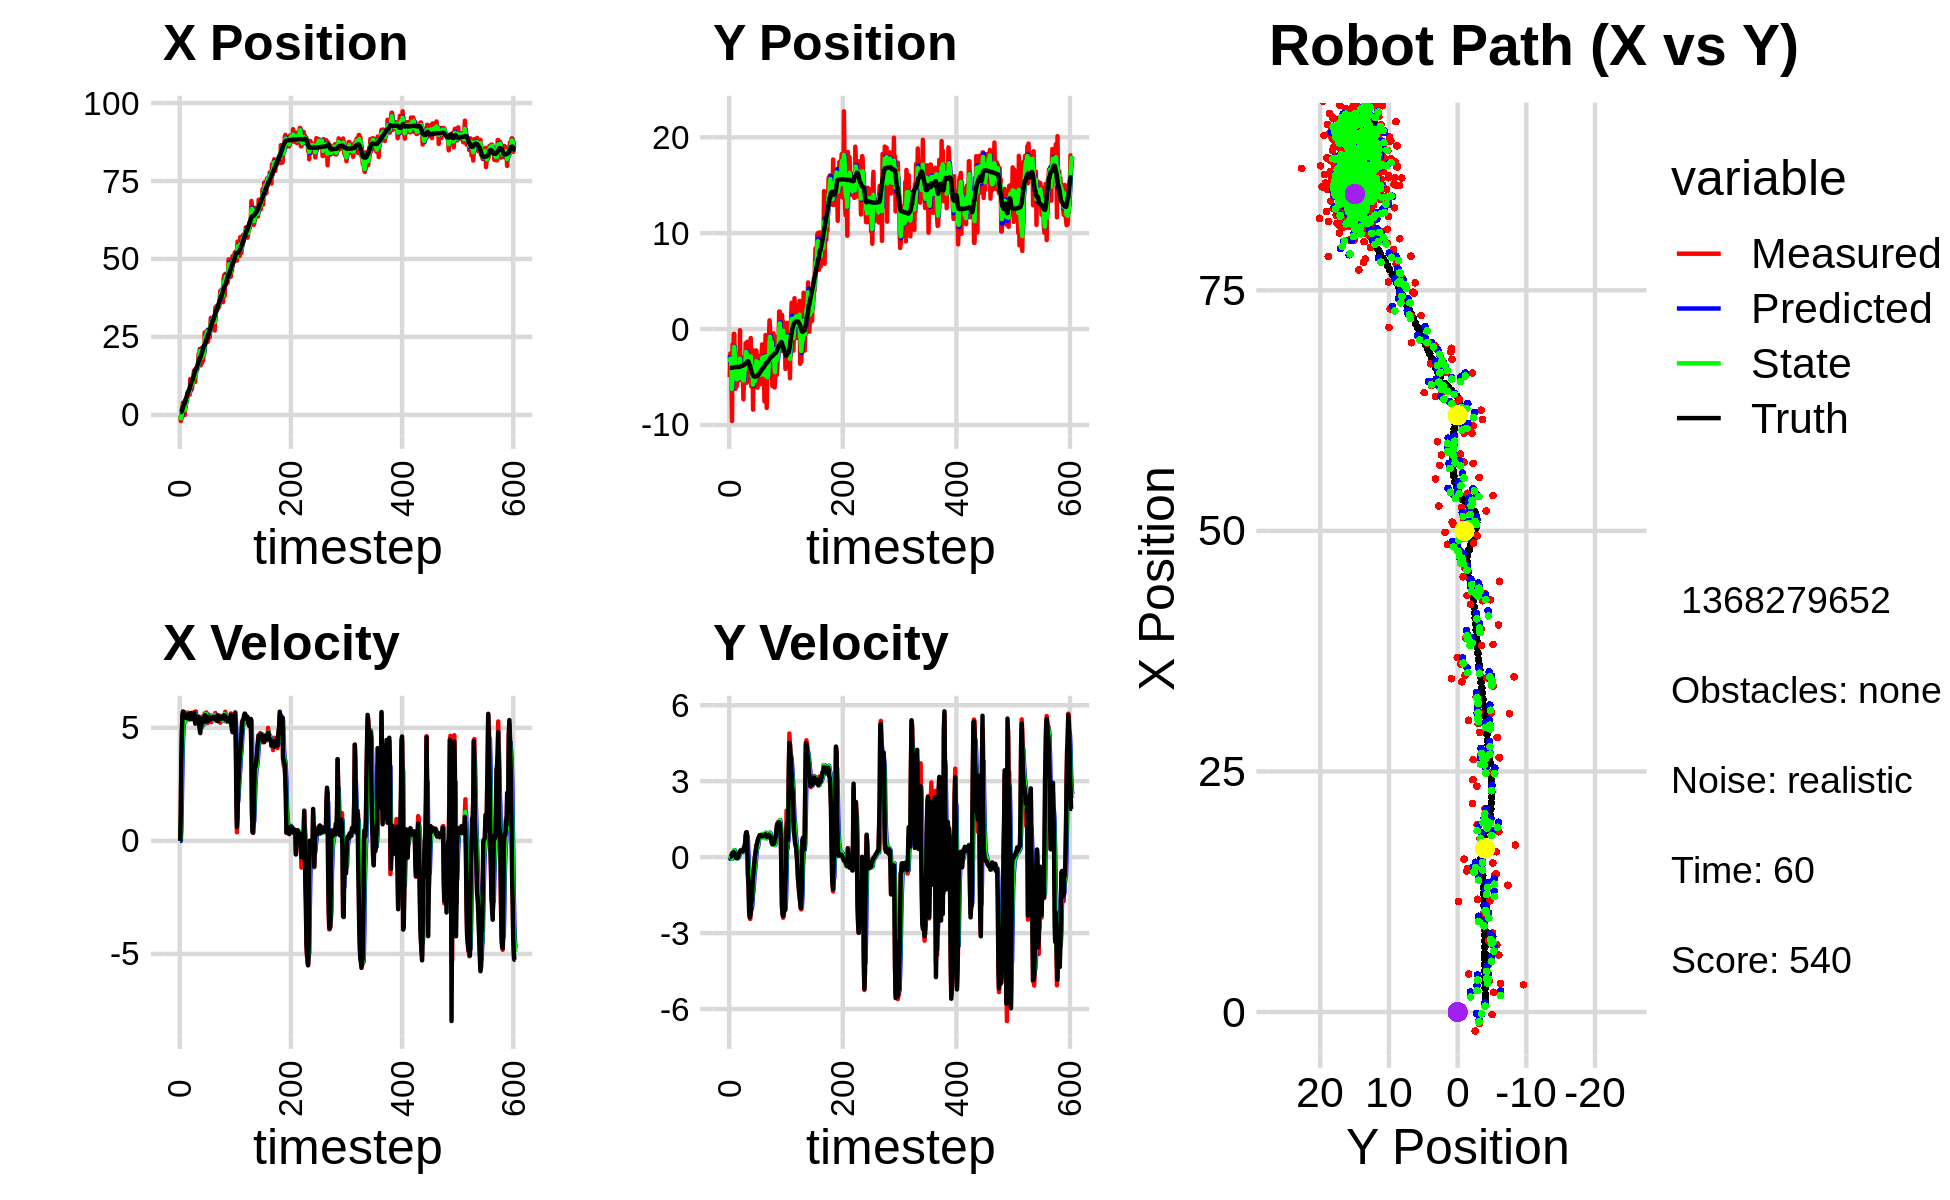

Data behind this chart, as committed beside it:
-2.617354988529866922e-01, -5.018282413360467764e+00, 0.000000000000000000e+00, 0.000000000000000000e+00, 0.000000000000000000e+00, 0.000000000000000000e+00, 0.000000000000000000e+00, 0.000000000000000000e+00, -1.656159793520245449e-01, -2.747676229336290188e+00, 0.000000000000000000e+00, 0.000000000000000000e+00, 8.667748566422472933e-01, -4.050670623398027637e+00, 0.000000000000000000e+00, 0.000000000000000000e+00, 0.000000000000000000e+00, -3.509557063807733357e-05
-2.617354988529866922e-01, -5.018282413360467764e+00, 0.000000000000000000e+00, -0.000000000000000000e+00, -1.656159793520245449e-01, -2.747676229336290188e+00, 0.000000000000000000e+00, 0.000000000000000000e+00, -1.921424072561622731e-01, -3.487831301175945420e+00, -2.947570673308900872e-03, -6.721268154047180254e-02, 8.667748566422472933e-01, -4.050670623398027637e+00, 0.000000000000000000e+00, 0.000000000000000000e+00, 0.000000000000000000e+00, 2.171129381167702377e-05
-1.971369684215387386e+00, -2.552254558247391891e+00, 1.192999915267599187e+00, 3.229960143488366624e-04, -1.924371643234931706e-01, -3.494552569329992586e+00, -2.947570673308900872e-03, -6.721268154047180254e-02, -1.025726268102407079e+00, -3.087907975594097909e+00, 5.530269838266036464e-01, -9.815496345306623516e-03, 8.667748566422472933e-01, -4.050670623398027637e+00, 1.199999999999999956e+00, 0.000000000000000000e+00, 1.200000047683715820e+00, -2.707426901906728745e-04
-1.176877916445839611e+00, -3.187404256488565846e+00, 3.516988679184426925e+00, 8.907791335924709897e-03, -9.704235697197467481e-01, -3.088889525228628585e+00, 5.530269838266036464e-01, -9.815496345306623516e-03, -1.042780102823414046e+00, -3.127371427291795403e+00, 1.916353983359376123e+00, -2.988496375022539273e-03, 9.279397126123558603e-01, -4.050667564322396608e+00, 3.600000000000000089e+00, 1.499999999999999944e-02, 3.599999904632568359e+00, -2.532783895730972290e-03
2.061737656196446444e+00, -5.232891785339701229e+00, 4.881361636739631749e+00, 7.894474898910980309e-02, -8.511447044874764778e-01, -3.127670276929297444e+00, 1.916353983359376123e+00, -2.988496375022539273e-03, 6.021547584091526684e-01, -3.987908392332404794e+00, 3.468734535581842415e+00, -1.398438777484307775e-02, 1.259688674970583566e+00, -4.049636946990319508e+00, 4.799999999999999822e+00, 5.399999999999999939e-02, 4.800000190734863281e+00, -1.617128029465675354e-02
2.833772301606103383e+00, -9.590653325586448119e+00, 5.540275390873309114e+00, 8.960115693357403877e-02, 9.490282119673369987e-01, -3.989306831109888929e+00, 3.468734535581842415e+00, -1.398438777484307775e-02, 1.736056127462696885e+00, -6.246648646238679881e+00, 4.456636536927029546e+00, -6.635997801116164108e-02, 1.848365127983117473e+00, -4.040640736108970010e+00, 5.589999999999999858e+00, 1.370000000000000107e-01, 5.591000080108642578e+00, -1.617128029465675354e-02
3.950651347572729399e+00, -1.594639788627327137e+00, 5.634809194107161190e+00, 1.571473580978896556e-01, 2.181719781155400106e+00, -6.253284644039796447e+00, 4.456636536927029546e+00, -6.635997801116164108e-02, 3.009542979937850582e+00, -4.356312978908262856e+00, 5.086873830487404824e+00, 1.625762251779006295e-01, 2.496337234441674990e+00, -4.023398886503358085e+00, 5.725999999999999979e+00, 1.670000000000000095e-01, 5.729000091552734375e+00, -2.788144722580909729e-02
3.243082195087960251e+00, -4.607114547460200882e+00, 5.527855681824529022e+00, 1.539931212771019353e-01, 3.518230362986590976e+00, -4.340055356390473129e+00, 5.086873830487404824e+00, 1.625762251779006295e-01, 3.405109717150233806e+00, -4.448406857576498119e+00, 5.287498451922800768e+00, 1.535356195166360793e-01, 3.039325058144638270e+00, -4.007920318371825275e+00, 5.573999999999999844e+00, 1.539999999999999980e-01, 5.576000213623046875e+00, -2.785045653581619263e-02
-2.499049944244106231e-02, -4.924367456045122271e-01, 5.549601023820597945e+00, 1.942605977731295119e-01, 3.933859562342513883e+00, -4.433053295624834078e+00, 5.287498451922800768e+00, 1.535356195166360793e-01, 2.216129311809609703e+00, -2.834948246047930276e+00, 5.317062118457070774e+00, 2.687145541072526456e-01, 3.673060715263746889e+00, -3.986989120032831124e+00, 5.459999999999999964e+00, 2.000000000000000111e-01, 5.462999820709228516e+00, -3.499013930559158325e-02
-2.499049944244106231e-02, -4.924367456045122271e-01, 5.269049010897551177e+00, 1.763655045816622802e-01, 2.747835523655316692e+00, -2.808076790637204834e+00, 5.317062118457070774e+00, 2.687145541072526456e-01, 1.562613145536334347e+00, -1.871645150460858886e+00, 5.247323170613274357e+00, 2.698258948994785023e-01, 3.673060715263746889e+00, -3.986989120032831124e+00, 5.480999999999999872e+00, 1.620000000000000051e-01, 5.482999801635742188e+00, -3.345948830246925354e-02
4.881526231764975243e+00, -4.426489734224323236e+00, 5.685862620544853030e+00, 1.137231757709047247e-01, 2.087345462597661960e+00, -1.844662560970911080e+00, 5.247323170613274357e+00, 2.698258948994785023e-01, 3.313004487312022572e+00, -2.894275374659465605e+00, 5.531178873176552990e+00, 1.308435132298637338e-01, 4.301642715267574246e+00, -3.965869421039347920e+00, 5.509999999999999787e+00, 1.229999999999999982e-01, 5.511000156402587891e+00, -1.999837532639503479e-02
2.972470819588332702e+00, -6.243588336675983896e+00, 5.519973705940403264e+00, 1.703159285781078933e-02, 3.866122374629677783e+00, -2.881191023336479251e+00, 5.531178873176552990e+00, 1.308435132298637338e-01, 3.482591906416554917e+00, -4.247049032095180365e+00, 5.509957188338135303e+00, 9.648256240362210190e-03, 4.934005081106357160e+00, -3.952683577038450302e+00, 5.544999999999999929e+00, 3.200000000000000067e-02, 5.545000076293945312e+00, -3.085438394919037819e-03
4.487357556593289054e+00, -4.221502983563211409e+00, 5.482929646969875392e+00, -2.773645825229055853e-02, 4.033587625250368625e+00, -4.246084206471143929e+00, 5.509957188338135303e+00, 9.648256240362210190e-03, 4.229094479061904721e+00, -4.236972537288978380e+00, 5.507453432664428661e+00, -8.450731921548888803e-03, 5.569022476333340244e+00, -3.949871683517518495e+00, 5.439000000000000057e+00, -2.800000000000000058e-02, 5.439000129699707031e+00, 5.058649927377700806e-03
5.927362724531207938e+00, -5.999156089422111648e+00, 5.474929852324922130e+00, -2.769598974649470705e-02, 4.779839822328347587e+00, -4.237817610481132924e+00, 5.507453432664428661e+00, -8.450731921548888803e-03, 5.272542644236557052e+00, -4.952359514277659969e+00, 5.513366403247221825e+00, -5.338006327692774999e-02, 6.089236557372270653e+00, -3.952341647695137183e+00, 5.432000000000000384e+00, -2.400000000000000050e-02, 5.432000160217285156e+00, 5.058649927377700806e-03
6.984570234989841531e+00, -5.700823770660899292e+00, 5.523979068805813242e+00, -1.526767059533024572e-02, 5.823879284561279235e+00, -4.957697520605353070e+00, 5.513366403247221825e+00, -5.338006327692774999e-02, 6.325486894120961878e+00, -5.257893514140772773e+00, 5.545443457690137912e+00, -5.133589565110582842e-02, 6.719407379639815936e+00, -3.954272852234582025e+00, 5.596000000000000085e+00, -1.299999999999999940e-02, 5.596000194549560547e+00, 2.763882977887988091e-03
7.394818592831593485e+00, -4.499921412268070853e+00, 5.672930023275219114e+00, -2.814870521170256129e-02, 6.880031239889975225e+00, -5.263027103705883114e+00, 5.545443457690137912e+00, -5.133589565110582842e-02, 7.104028538283006178e+00, -4.953098227679447518e+00, 5.615365116658494138e+00, -2.447164138757918286e-02, 7.356385528986722377e+00, -3.956959337888907413e+00, 5.491999999999999993e+00, -2.000000000000000042e-02, 5.492000102996826172e+00, 4.961893428117036819e-03
7.394818592831593485e+00, -4.499921412268070853e+00, 5.593960716603218586e+00, 2.092760526268866092e-02, 7.665565049948855680e+00, -4.955545391818205303e+00, 5.615365116658494138e+00, -2.447164138757918286e-02, 7.548186214071418654e+00, -4.769930688211145409e+00, 5.598774277661566323e+00, 8.262896336750192444e-03, 7.356385528986722377e+00, -3.956959337888907413e+00, 5.604000000000000092e+00, 2.000000000000000042e-02, 5.604000091552734375e+00, -3.741089487448334694e-03
6.452925264351159207e+00, -5.324440167210809705e+00, 5.374408041262684677e+00, 1.308182965571633438e-01, 8.108063641837574664e+00, -4.769104398577470150e+00, 5.598774277661566323e+00, 8.262896336750192444e-03, 7.390699330156516922e+00, -4.991283706557280375e+00, 5.460578776235550436e+00, 5.597764318083127411e-02, 7.996075927764842994e+00, -3.955138848853667177e+00, 5.415000000000000036e+00, 1.330000000000000071e-01, 5.416999816894531250e+00, -2.433616295456886292e-02
6.452925264351159207e+00, -5.324440167210809705e+00, 5.422644603461720614e+00, 1.907951463151695282e-01, 7.936757207780072321e+00, -4.985685942239197033e+00, 5.460578776235550436e+00, 5.597764318083127411e-02, 7.295817641298038225e+00, -5.119877527398508654e+00, 5.408869233659092224e+00, 1.150189328075299638e-01, 8.517852127172014676e+00, -3.944068478584218607e+00, 5.538000000000000256e+00, 1.950000000000000067e-01, 5.541999816894531250e+00, -3.517038002610206604e-02
1.147854024131929229e+01, -1.149408239517312191e-01, 5.449627856721549257e+00, 1.917445490753064696e-01, 7.836704564663947714e+00, -5.108375634117755304e+00, 5.408869233659092224e+00, 1.150189328075299638e-01, 9.406543574638073224e+00, -3.082334641240521034e+00, 5.499749071612981766e+00, 2.569171567062452088e-01, 9.151782333698662342e+00, -3.923069418974388434e+00, 5.376999999999999780e+00, 2.020000000000000129e-01, 5.381000041961669922e+00, -3.517038002610206604e-02
7.614074289169294296e+00, -4.983030485017963862e+00, 5.508628323787967851e+00, 2.195065296147685752e-01, 9.956518481799371045e+00, -3.056642925569896363e+00, 5.499749071612981766e+00, 2.569171567062452088e-01, 8.946681134580295236e+00, -3.838012284279959996e+00, 5.452165382551697803e+00, 1.958336057903641847e-01, 9.774243652657446546e+00, -3.898951696459695970e+00, 5.650000000000000355e+00, 2.469999999999999973e-01, 5.655000209808349609e+00, -3.982669487595558167e-02
1.154269057467268134e+01, -4.674618812265426193e+00, 5.662984138090106256e+00, 2.819778659987489666e-01, 9.491897672835465372e+00, -3.818428923700923683e+00, 5.452165382551697803e+00, 1.958336057903641847e-01, 1.038025575596127048e+01, -4.163432522239579825e+00, 5.593207115691719800e+00, 2.196038406263999820e-01, 1.041807871989276535e+01, -3.868997068712774823e+00, 5.503000000000000114e+00, 2.650000000000000133e-01, 5.508999824523925781e+00, -4.975206777453422546e-02
8.215093433237957044e+00, -5.088068322852352665e+00, 5.489576008841016375e+00, 2.204331691971796459e-01, 1.093957646753044166e+01, -4.141472138176939488e+00, 5.593207115691719800e+00, 2.196038406263999820e-01, 9.762655194131953706e+00, -4.525003427079024476e+00, 5.483306945179594827e+00, 1.991716149083025966e-01, 1.104422312919442817e+01, -3.841267662270639871e+00, 5.402999999999999581e+00, 2.190000000000000002e-01, 5.407999992370605469e+00, -4.013330116868019104e-02
1.021157056064445712e+01, -3.767638453864384118e+00, 5.386407614192897597e+00, 2.224675094058886082e-01, 1.031098588864991328e+01, -4.505086265588194472e+00, 5.483306945179594827e+00, 1.991716149083025966e-01, 1.026598658998203639e+01, -4.205616458012591430e+00, 5.435153087753265666e+00, 2.261505867977334494e-01, 1.104422312919442817e+01, -3.841267662270639871e+00, 5.621000000000000441e+00, 2.330000000000000127e-01, 5.625999927520751953e+00, -4.127818718552589417e-02
1.021157056064445712e+01, -3.767638453864384118e+00, 5.460456741114802171e+00, 2.227977697365469967e-01, 1.080950189875736278e+01, -4.183001399332818337e+00, 5.435153087753265666e+00, 2.261505867977334494e-01, 1.055233784488052784e+01, -4.014771673800796137e+00, 5.434379651233024688e+00, 2.336084593638300122e-01, 1.168181353757376328e+01, -3.815306366604722665e+00, 5.419999999999999929e+00, 2.280000000000000082e-01, 5.425000190734863281e+00, -4.077941924333572388e-02
1.317433744633429527e+01, -7.325534479788069930e+00, 5.487488588122070965e+00, 3.057498006599565499e-01, 1.109577581000383084e+01, -3.991410827864413147e+00, 5.434379651233024688e+00, 2.336084593638300122e-01, 1.199291833859671996e+01, -5.341102396188135870e+00, 5.501846469741998646e+00, 1.977259388668603790e-01, 1.230801898232372693e+01, -3.789560691773955714e+00, 5.407000000000000028e+00, 2.680000000000000160e-01, 5.414000034332275391e+00, -5.566006898880004883e-02
1.425882559965423724e+01, -5.394194172510779595e+00, 5.696165036627069966e+00, 3.173767555972178411e-01, 1.254310298557092018e+01, -5.321329802301449696e+00, 5.501846469741998646e+00, 1.977259388668603790e-01, 1.328699405997597438e+01, -5.348101180103196128e+00, 5.632674471251386095e+00, 2.548654556753878753e-01, 1.293377810663898586e+01, -3.755301283366887510e+00, 5.665000000000000036e+00, 3.840000000000000080e-01, 5.677999973297119141e+00, -6.889180839061737061e-02
1.171429008212761502e+01, -2.876352654521238783e+00, 5.455029280329507735e+00, 3.764024993935855545e-01, 1.385026150710111281e+01, -5.322614634535657530e+00, 5.632674471251386095e+00, 2.548654556753878753e-01, 1.292550634942582732e+01, -4.328241578859568506e+00, 5.504241094415140978e+00, 3.663842034144383364e-01, 1.357425624077217385e+01, -3.711273715918693927e+00, 5.381000000000000227e+00, 4.380000000000000004e-01, 5.399000167846679688e+00, -6.889180839061737061e-02
1.057294279317815366e+01, -4.035438941045099703e+00, 5.221450539543236680e+00, 4.637017823152932983e-01, 1.347593045886734231e+01, -4.291603158518124239e+00, 5.504241094415140978e+00, 3.663842034144383364e-01, 1.221838813449894801e+01, -4.185551951906651524e+00, 5.305583022672800908e+00, 4.196963699886476218e-01, 1.417979937789613665e+01, -3.654941932913402969e+00, 5.179999999999999716e+00, 5.420000000000000373e-01, 5.209000110626220703e+00, -8.857471495866775513e-02
1.491551307559609718e+01, -1.471433000697128568e+00, 5.731301526913119559e+00, 8.152939378545805971e-01, 1.274894643676622863e+01, -4.143582314907786390e+00, 5.305583022672800908e+00, 4.196963699886476218e-01, 1.369254248078955172e+01, -3.051226629393987366e+00, 5.553562498569856842e+00, 6.699250125847615589e-01, 1.479980975381086239e+01, -3.564821080849483792e+00, 5.512999999999999901e+00, 8.709999999999999964e-01, 5.580999851226806641e+00, -1.413047909736633301e-01
1.491551307559609718e+01, -1.471433000697128568e+00, 5.427102645777401868e+00, 9.521866384663300042e-01, 1.424789873064653811e+01, -2.984234128135511366e+00, 5.553562498569856842e+00, 6.699250125847615589e-01, 1.453280506014241347e+01, -2.364662677111014411e+00, 5.506916584424766725e+00, 8.411724735387734464e-01, 1.479980975381086239e+01, -3.564821080849483792e+00, 5.391000000000000014e+00, 9.779999999999999805e-01, 5.479000091552734375e+00, -1.736825257539749146e-01
1.435413140057549342e+01, -5.594649003558068046e+00, 5.397403389570754939e+00, 9.875249488811211895e-01, 1.508349671858488961e+01, -2.280545429757137033e+00, 5.506916584424766725e+00, 8.411724735387734464e-01, 1.476659677608160770e+01, -3.620294407516522206e+00, 5.439487542105807094e+00, 8.415033399401269376e-01, 1.531828814707325392e+01, -3.474061892612320790e+00, 5.323999999999999844e+00, 9.769999999999999796e-01, 5.412000179290771484e+00, -1.809614300727844238e-01
1.466886144809286030e+01, -1.315682337597172680e+00, 5.298913248016489774e+00, 4.132118079736078475e-01, 1.531054553029218823e+01, -3.536144073522509590e+00, 5.439487542105807094e+00, 8.415033399401269376e-01, 1.503083960011186626e+01, -2.646247519982286356e+00, 5.358164346997159377e+00, 6.798887349375777323e-01, 1.593163043218748065e+01, -3.367627786032122206e+00, 5.419999999999999929e+00, 4.179999999999999827e-01, 5.435999870300292969e+00, -7.782299071550369263e-02
1.549299222221976713e+01, -5.112419114838325562e+00, 5.423957613404540190e+00, -6.926089075321885113e-01, 1.556665603481158300e+01, -2.578258646488528427e+00, 5.358164346997159377e+00, 6.798887349375777323e-01, 1.553639269083731200e+01, -3.637560621395961036e+00, 5.388139745378251355e+00, -4.482466929473549744e-02, 1.655295687855121400e+01, -3.333371149427085456e+00, 5.350999999999999979e+00, -6.830000000000000515e-01, 5.394999980926513672e+00, 1.270070374011993408e-01
1.947633939924708812e+01, -2.850048886021414596e+00, 5.372376405004549937e+00, -6.860222770779209611e-01, 1.607520666537513776e+01, -3.642043088325434663e+00, 5.388139745378251355e+00, -4.482466929473549744e-02, 1.754072340936183849e+01, -3.335974946741647962e+00, 5.452738883158879446e+00, -3.416594115435995782e-01, 1.717389041148288698e+01, -3.419974730937985097e+00, 5.490999999999999659e+00, -1.135999999999999899e+00, 5.606999874114990234e+00, 1.270070374011993408e-01
1.801842620957863161e+01, -3.266710446725623829e+00, 5.403393121087397333e+00, -1.657843846207478489e+00, 1.808599729767772502e+01, -3.370140887896007964e+00, 5.452738883158879446e+00, -3.416594115435995782e-01, 1.805574974583496939e+01, -3.359092306295728747e+00, 5.427700345341463617e+00, -9.824116393133778269e-01, 1.768535548440743455e+01, -3.576436476427244493e+00, 5.163000000000000256e+00, -2.069999999999999840e+00, 5.563000202178955078e+00, 2.976976037025451660e-01
2.111762839524154245e+01, -4.000144021302554975e+00, 5.164617412536451013e+00, -2.278761015724472649e+00, 1.859851978036911646e+01, -3.457333470227066385e+00, 5.427700345341463617e+00, -9.824116393133778269e-01, 1.967836471226946671e+01, -3.707439166340960046e+00, 5.354532462944861848e+00, -1.628834622695838341e+00, 1.826298838792265045e+01, -3.833460302125849761e+00, 4.903999999999999915e+00, -2.374000000000000110e+00, 5.447999954223632812e+00, 4.155331552028656006e-01
2.111762839524154245e+01, -4.000144021302554975e+00, 4.998784313475940877e+00, -2.443410082373653314e+00, 2.021381795856395414e+01, -3.870322628610543880e+00, 5.354532462944861848e+00, -1.628834622695838341e+00, 2.059536725026562820e+01, -3.942022160087710780e+00, 5.202845477186922807e+00, -2.029666498377559414e+00, 1.826298838792265045e+01, -3.833460302125849761e+00, 4.766000000000000014e+00, -2.321000000000000174e+00, 5.302000045776367188e+00, 4.546482264995574951e-01
1.587781029918992282e+01, -9.338543688787335206e-01, 5.077670578800427492e+00, -2.247903511412876032e+00, 2.111565179798432013e+01, -4.144988809925466811e+00, 5.202845477186922807e+00, -2.029666498377559414e+00, 1.885532768836207396e+01, -2.848736822169551708e+00, 5.032011901052490188e+00, -2.066972753569420451e+00, 1.881547862275392902e+01, -4.100863007246502434e+00, 5.099000000000000199e+00, -2.194999999999999840e+00, 5.551000118255615234e+00, 4.167697727680206299e-01
1.873955571606778392e+01, -5.984156922697668968e+00, 5.060001809938095008e+00, -1.865698807744416321e+00, 1.935852887846732173e+01, -3.055434097526493531e+00, 5.032011901052490188e+00, -2.066972753569420451e+00, 1.909234036841872850e+01, -4.237668707032225868e+00, 5.032537867086814387e+00, -2.031696568844326922e+00, 1.939557963548377018e+01, -4.353644685693888405e+00, 5.078000000000000291e+00, -1.804000000000000048e+00, 5.388000011444091797e+00, 3.532492220401763916e-01
1.665850621415848920e+01, -5.608682619126785340e+00, 5.344062339335144962e+00, -1.591469790986949961e+00, 1.959559415512741154e+01, -4.440838363916658871e+00, 5.032537867086814387e+00, -2.031696568844326922e+00, 1.833666666416331026e+01, -4.903867360303345357e+00, 5.120270879199170899e+00, -1.841525332028397077e+00, 1.998108416786510588e+01, -4.565049634540515378e+00, 5.344999999999999751e+00, -1.673999999999999932e+00, 5.602000236511230469e+00, 2.894386053085327148e-01
2.168370360132437469e+01, -2.182629273278866577e+00, 5.504925471246365554e+00, -1.116461245672833780e+00, 1.884869375208322850e+01, -5.088019893506184665e+00, 5.120270879199170899e+00, -1.841525332028397077e+00, 2.007948290956523962e+01, -3.893572984810781179e+00, 5.363840427387693843e+00, -1.424476318640777839e+00, 2.049490100142729787e+01, -4.709541486241692887e+00, 5.339999999999999858e+00, -1.159999999999999920e+00, 5.465000152587890625e+00, 2.000972926616668701e-01
1.735899549665050756e+01, -8.401358590855881658e+00, 5.117806828506076933e+00, -1.037949199623435570e+00, 2.061586695230401034e+01, -4.036020616674859340e+00, 5.363840427387693843e+00, -1.424476318640777839e+00, 1.920660264385163529e+01, -5.796113371553024862e+00, 5.177029618368385044e+00, -1.329746338073384271e+00, 2.111039096083502642e+01, -4.829882608726770776e+00, 5.410000000000000142e+00, -7.419999999999999929e-01, 5.460000038146972656e+00, 2.000972926616668701e-01
1.947412139142566545e+01, -3.112141834259671391e+00, 5.131923027243953328e+00, -6.506101614404261602e-01, 1.972430560568847469e+01, -5.929088005360362956e+00, 5.177029618368385044e+00, -1.329746338073384271e+00, 1.961543997455622090e+01, -4.771573199792209508e+00, 5.150172649736731501e+00, -9.369898780039142006e-01, 2.172909098862037069e+01, -4.905751095433829256e+00, 5.370000000000000107e+00, -5.779999999999999583e-01, 5.401000022888183594e+00, 1.261043399572372437e-01
1.947412139142566545e+01, -3.112141834259671391e+00, 5.277737690261910863e+00, -4.016667959481712846e-01, 2.013045723952989263e+01, -4.865272187592601050e+00, 5.150172649736731501e+00, -9.369898780039142006e-01, 1.985042753279274308e+01, -4.142319833968557852e+00, 5.197629012001978133e+00, -6.371790172703751809e-01, 2.233654719596954052e+01, -4.949614690475668155e+00, 5.256999999999999673e+00, -3.180000000000000049e-01, 5.265999794006347656e+00, 7.595943659543991089e-02
2.644671660641690991e+01, -6.044603275007270682e+00, 5.638361839822409571e+00, -1.359200396997840010e-01, 2.037019043399294205e+01, -4.206037735695595359e+00, 5.197629012001978133e+00, -6.371790172703751809e-01, 2.299949901500459504e+01, -4.939440727844033319e+00, 5.536035607935661851e+00, -4.317587713771837143e-01, 2.233654719596954052e+01, -4.949614690475668155e+00, 5.525999999999999801e+00, -3.699999999999999817e-02, 5.526000022888183594e+00, 2.410163171589374542e-02
2.644671660641690991e+01, -6.044603275007270682e+00, 5.529239926482627077e+00, 9.169599702706675293e-02, 2.355310257579816025e+01, -4.982616604981751962e+00, 5.536035607935661851e+00, -4.317587713771837143e-01, 2.480015424969989724e+01, -5.400796795713386445e+00, 5.593626076237177003e+00, -1.986264859940047312e-01, 2.286022979021928236e+01, -4.962256954594430169e+00, 5.559000000000000163e+00, 9.299999999999999933e-02, 5.559999942779541016e+00, -1.658231392502784729e-02
2.414581960412434469e+01, -2.218657778509373735e+00, 5.480351997388146046e+00, 2.896291828894145826e-01, 2.535951685732361582e+01, -5.420659444312787123e+00, 5.593626076237177003e+00, -1.986264859940047312e-01, 2.483378607917991587e+01, -4.111571462515813735e+00, 5.513900006500787931e+00, 1.091929059236337873e-01, 2.349828845209557571e+01, -4.949728058731583502e+00, 5.395999999999999908e+00, 2.859999999999999765e-01, 5.403999805450439453e+00, -5.279952660202980042e-02
2.622509604699295238e+01, -2.269995317744643692e+00, 5.680502508512052628e+00, 4.710510337647846324e-01, 2.538517607982999635e+01, -4.100652171923450773e+00, 5.513900006500787931e+00, 1.091929059236337873e-01, 2.575094225762317635e+01, -3.350314590969383666e+00, 5.611551799312437083e+00, 3.257656176013311589e-01, 2.411870509378425353e+01, -4.915445672318599080e+00, 5.445000000000000284e+00, 4.540000000000000147e-01, 5.464000225067138672e+00, -8.273489028215408325e-02
2.686981159388748353e+01, -4.383399235142634076e+00, 5.436340664464033523e+00, 4.508041121460735212e-01, 2.631209743755442076e+01, -3.317738029209250428e+00, 5.611551799312437083e+00, 3.257656176013311589e-01, 2.654854574056057714e+01, -3.746697744228374205e+00, 5.539158302010775969e+00, 3.639122192036071124e-01, 2.474385386676972587e+01, -4.861676024319635303e+00, 5.437999999999999723e+00, 5.390000000000000346e-01, 5.465000152587890625e+00, -8.273489028215408325e-02
2.641833239777988496e+01, -6.115570233557635405e+00, 5.210714627029746637e+00, 5.809495637880919272e-01, 2.710246157076165474e+01, -3.710306522308013388e+00, 5.539158302010775969e+00, 3.639122192036071124e-01, 2.680020468247239762e+01, -4.680012464479054834e+00, 5.367089877487665639e+00, 4.181153635676641001e-01, 2.474385386676972587e+01, -4.861676024319635303e+00, 5.293999999999999595e+00, 6.420000000000000151e-01, 5.333000183105468750e+00, -1.110327988862991333e-01
2.346617418500360230e+01, -2.785826848909461084e+00, 5.597034229294700403e+00, 7.029128765950601876e-01, 2.733691367022116481e+01, -4.638200928122288680e+00, 5.367089877487665639e+00, 4.181153635676641001e-01, 2.567361881216898922e+01, -3.880837983008242453e+00, 5.396387295836833964e+00, 5.973610674965307288e-01, 2.587112361170349928e+01, -4.726698086759523854e+00, 5.434000000000000163e+00, 7.309999999999999831e-01, 5.482999801635742188e+00, -1.249325945973396301e-01
2.670559227454321416e+01, -3.368418620490052806e+00, 5.385495251668833916e+00, 7.610277952386974576e-01, 2.621325754175267164e+01, -3.821101876258589325e+00, 5.396387295836833964e+00, 5.973610674965307288e-01, 2.642522279056415613e+01, -3.633826957343452957e+00, 5.401496355349608258e+00, 6.871964271744900321e-01, 2.587112361170349928e+01, -4.726698086759523854e+00, 5.328000000000000291e+00, 7.670000000000000151e-01, 5.381999969482421875e+00, -1.403811573982238770e-01
2.670559227454321416e+01, -3.368418620490052806e+00, 5.394665950637880236e+00, 8.090756754849042220e-01, 2.696537242609911544e+01, -3.565107314626004165e+00, 5.401496355349608258e+00, 6.871964271744900321e-01, 2.685324051106336540e+01, -3.482549134058716245e+00, 5.392778146985207854e+00, 7.510437079868881316e-01, 2.648663455189877425e+01, -4.639429853778409552e+00, 5.491999999999999993e+00, 8.319999999999999618e-01, 5.554999828338623047e+00, -1.488674283027648926e-01
2.493224769807118335e+01, -5.083073095623160675e+00, 5.450613432067952679e+00, 8.724752166045306456e-01, 2.739251832576188761e+01, -3.407444763260027543e+00, 5.392778146985207854e+00, 7.510437079868881316e-01, 2.633336822769663144e+01, -4.083686221990296517e+00, 5.368896958309286482e+00, 7.742470637330077787e-01, 2.711435729267622818e+01, -4.544461743681698529e+00, 5.408000000000000362e+00, 8.689999999999999947e-01, 5.477000236511230469e+00, -1.587227135896682739e-01
2.852662301053719318e+01, -5.758561061752105026e+00, 5.266120831797598711e+00, 8.355794549122087522e-01, 2.687025792352756071e+01, -4.006261515616995617e+00, 5.368896958309286482e+00, 7.742470637330077787e-01, 2.758191047038576826e+01, -4.714981435466001791e+00, 5.354274932359326833e+00, 7.664158488484219545e-01, 2.773452693180604101e+01, -4.445301339949577546e+00, 5.360000000000000320e+00, 8.589999999999999858e-01, 5.428999900817871094e+00, -1.573589444160461426e-01
3.109065180969929187e+01, -4.938146190053370965e+00, 5.548691095476355528e+00, 8.733368674502177686e-01, 2.811733796362170068e+01, -4.638339850581159496e+00, 5.354274932359326833e+00, 7.664158488484219545e-01, 2.940330344633595772e+01, -4.757346279614132811e+00, 5.510005417745623468e+00, 8.122378345514041920e-01, 2.824865657026708732e+01, -4.363449173199173359e+00, 5.426000000000000156e+00, 8.549999999999999822e-01, 5.493000030517578125e+00, -1.561143696308135986e-01
2.905626168814425014e+01, -3.228220284959440356e+00, 5.248388173674046975e+00, 8.260706548425649220e-01, 2.995430398811052086e+01, -4.676122496158992448e+00, 5.510005417745623468e+00, 8.122378345514041920e-01, 2.956130854848233369e+01, -4.089010571059755073e+00, 5.365637391522042776e+00, 8.502591218517343563e-01, 2.887058860028061247e+01, -4.265436233394848564e+00, 5.394000000000000128e+00, 8.549999999999999822e-01, 5.460999965667724609e+00, -1.561143696308135986e-01
3.031561869324409386e+01, -1.594473527090350284e+00, 5.503229486426965522e+00, 8.727253389799690675e-01, 3.009787228763453726e+01, -4.003984658874581548e+00, 5.365637391522042776e+00, 8.502591218517343563e-01, 3.019482375039941502e+01, -3.026966682034301304e+00, 5.436255086416168503e+00, 9.132845765015855655e-01, 2.949201995137038068e+01, -4.166718409582045979e+00, 5.427999999999999936e+00, 8.649999999999999911e-01, 5.497000217437744141e+00, -1.572745144367218018e-01
2.996594464782957346e+01, -3.002491486214487360e+00, 5.441477220212330934e+00, 8.338776420463630545e-01, 3.073844925904103320e+01, -2.935638224384142791e+00, 5.436255086416168503e+00, 9.132845765015855655e-01, 3.040558363817348919e+01, -2.964585670700874864e+00, 5.422572151309355881e+00, 8.730069837411954525e-01, 3.011525660719366115e+01, -4.071036352124183466e+00, 5.424000000000000377e+00, 8.229999999999999538e-01, 5.486999988555908203e+00, -1.520617455244064331e-01
2.996594464782957346e+01, -3.002491486214487360e+00, 5.389395039208047855e+00, 8.369809255586199148e-01, 3.094784085330442380e+01, -2.877284972326755508e+00, 5.422572151309355881e+00, 8.730069837411954525e-01, 3.052386343588809581e+01, -2.928867731020201592e+00, 5.386046343411923232e+00, 8.526826002174271446e-01, 3.011525660719366115e+01, -4.071036352124183466e+00, 5.479000000000000092e+00, 8.559999999999999831e-01, 5.545000076293945312e+00, -1.540706753730773926e-01
... 544 more rows
